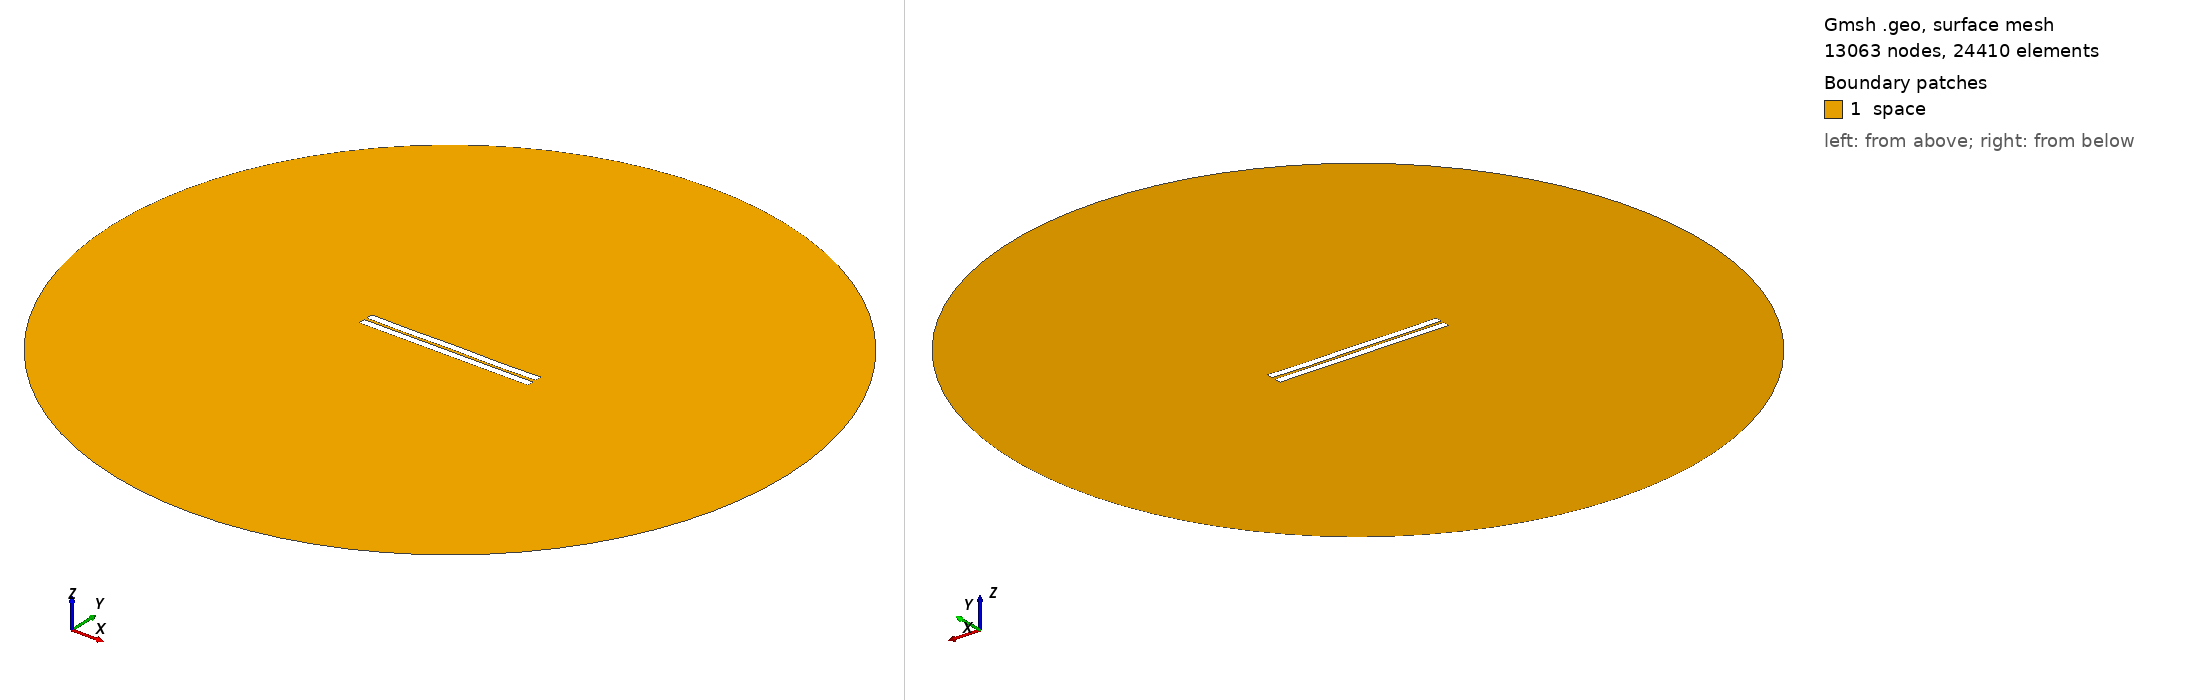

Gmsh geometry script, surface-meshed: 13063 nodes, 24410 surface elements. Boundary patches (legend numbers): 1 space. Left view from above one corner, right view from below the opposite corner. Legend entries are the model's physical surfaces. The drawing asked Gmsh for element sizes between 1% and 20% of the model's largest extent; the script's own settings can give other sizes.

=== 786.geo (drawn) ===
//---------------------------------------
// Geometry kernel
//---------------------------------------

SetFactory("OpenCASCADE");



//---------------------------------------
// Parameters of the geometry
//---------------------------------------

// Overetch of the upper plate
overetch = 0.0;

// Distance between the plates
distance = 1.75;

// Discretization over the x axis (for the deformation)
nx = 50; 

// Length of the plate
L = 100 - overetch; 

// Number of modes
n = 4; 

// 1st mode coefficient
coeff(1) = -0.075;
beta(1) = 0.596864 * 3.1415926535 / L;

// 2nd mode coefficient
coeff(2) = -0.075;
beta(2) = 1.49418 * 3.1415926535 / L;

// 3rd mode coefficient
coeff(3) = 0.0;
beta(3) = 2.50025 * 3.1415926535 / L;

// 4th mode coefficient
coeff(4) = -0.15;
beta(4) = 3.49999 * 3.1415926535 / L;



//---------------------------------------
// Upper plate (deformed rectangle)
//---------------------------------------

// Coordiantes of the upper plate
xmin = -50;
xmax = 50 - overetch;

// Height of the upper plate
yheight = 4 - 2 * overetch;

// Indexes of the points
UpperID[] = {};
LowerID[] = {};
LeftID[] = {};
RightID[] = {};

// Point index
p = 1;

// Horizontal edges
For i In {1:nx}
    x = xmin + (i-1)*(xmax - xmin)/(nx-1);

    y_bottom = distance / 2 + overetch;
    For j In {1:n}
        C = (Cosh(beta(j)*L) + Cos(beta(j)*L)) / (Sinh(beta(j)*L) + Sin(beta(j)*L));
        y_bottom  = y_bottom + coeff(j) * (Cosh(beta(j)*(x+50)) - Cos(beta(j)*(x+50)) - C * (Sinh(beta(j)*(x+50)) - Sin(beta(j)*(x+50))));
    EndFor

    y_top = y_bottom + yheight;

    Point(p) = {x, y_top, 0, 1.0};
    UpperID[i] = p;
    p = p + 1;

    Point(p) = {x, y_bottom, 0, 1.0};
    LowerID[i] = p;
    p = p + 1;
EndFor

// Create point lists
UpperPts[] = {}; LowerPts[] = {};
For i In {1:nx}
  UpperPts[] += {UpperID[i]};
  LowerPts[] += {LowerID[i]};
EndFor

// Build splines
Spline(1) = {UpperPts[]};
Spline(2) = {LowerPts[]};
Line(3) = {LowerPts[nx-1], UpperPts[nx-1]};
Line(4) = {LowerPts[0], UpperPts[0]};

// Build the plane surface
Curve Loop(1) = {2, 3, -1, -4};
Plane Surface(1) = {1};



//---------------------------------------
// Lower plate (rectangle)
//---------------------------------------

// Vertices
Point(1001) = {-50, -1, 0, 1.0};
Point(1002) = { 50, -1, 0, 1.0};
Point(1003) = { 50,  -5, 0, 1.0};
Point(1004) = {-50,  -5, 0, 1.0};

// Edges
Line(5) = {1001, 1002};
Line(6) = {1002, 1003};
Line(7) = {1003, 1004};
Line(8) = {1004, 1001};

// Plane surface
Line Loop(2) = {5, 6, 7, 8};
Plane Surface(2) = {2}; 



//---------------------------------------
// Outer (fictious) boundary
//---------------------------------------

// Points
Point(1005) = {0, 0, 0};       // Center
Point(1006) = {200, 0, 0};     // Start point
Point(1007) = {0, 200, 0};     // 90 degrees
Point(1008) = {-200, 0, 0};    // 180 degrees
Point(1009) = {0, -200, 0};    // 270 degrees

// Circle arcs (each needs start, center, end)
Circle(9) = {1006, 1005, 1007};
Circle(10) = {1007, 1005, 1008};
Circle(11) = {1008, 1005, 1009};
Circle(12) = {1009, 1005, 1006};

// Plane surface for the entire domain
Curve Loop(3) = {9, 10, 11, 12};
Surface(3) = {3};

// Subtract the plates from the whole domain to obtain the actual domain where we want to solve the equations
BooleanDifference{ Surface{3}; Delete; }{ Surface{1}; Surface{2}; Delete; }




//---------------------------------------
// Transfinite Lines/Curves
//---------------------------------------

// Set the number of points on the boundaries
r = 7;

// Plates
Transfinite Curve {1, 2} = 50*r Using Progression 1;
Transfinite Curve {3, 4} = 2*r Using Progression 1;
Transfinite Line {5, 7} = 50*r Using Progression 1;
Transfinite Line {6, 8} = 2*r Using Progression 1;

// Outer boundary
Transfinite Line {9, 10, 11, 12} = 20 Using Progression 1;



//---------------------------------------
// Physical groups
//---------------------------------------                

// Physical curves (boundaries)
Physical Line("force_segment", 10) = {2};
Physical Line("upper_plate", 11) = {1, 3, 4};
Physical Line("lower_plate", 12) = {5, 6, 7, 8};
Physical Line("boundary", 20) = {9, 10, 11, 12};

// Physical Surfaces
Physical Surface("space", 30) = {3};



//---------------------------------------
// 6. Generate the Mesh
//---------------------------------------

// 2D mesh generation
Mesh 2;
